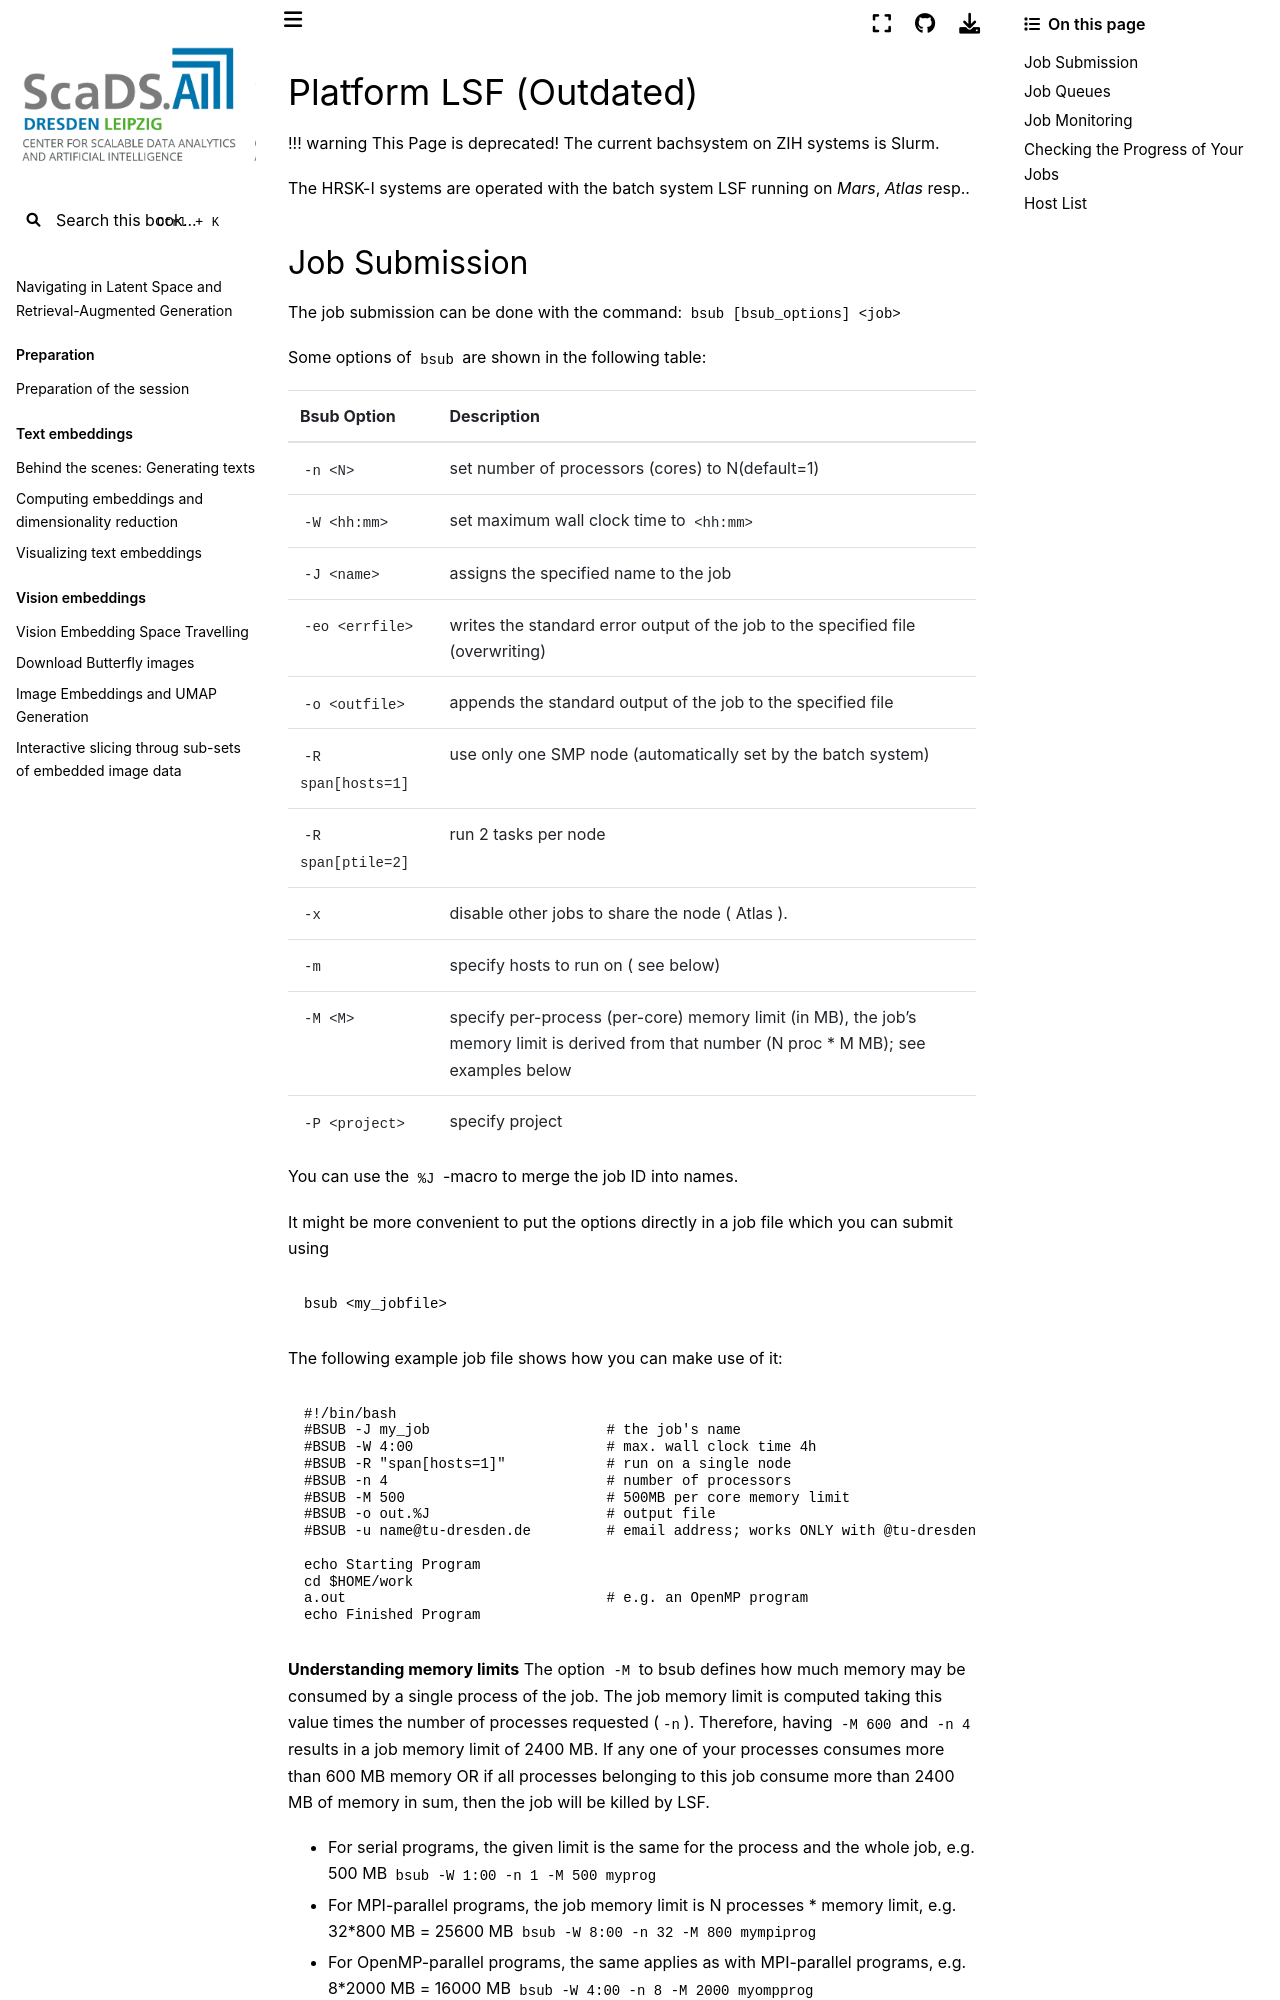

repository: ScaDS/rag-2026 · page: 04_rag_advanced/hpc-compendium/doc.zih.tu-dresden.de/docs/archive/platform_lsf.html · generator: jekyll

---
search:
  boost: 0.00001
---

# Platform LSF (Outdated)

!!! warning
    This Page is deprecated!
    The current bachsystem on ZIH systems is [Slurm](../jobs_and_resources/slurm.md).

The HRSK-I systems are operated with the batch system LSF running on *Mars*, *Atlas* resp..
